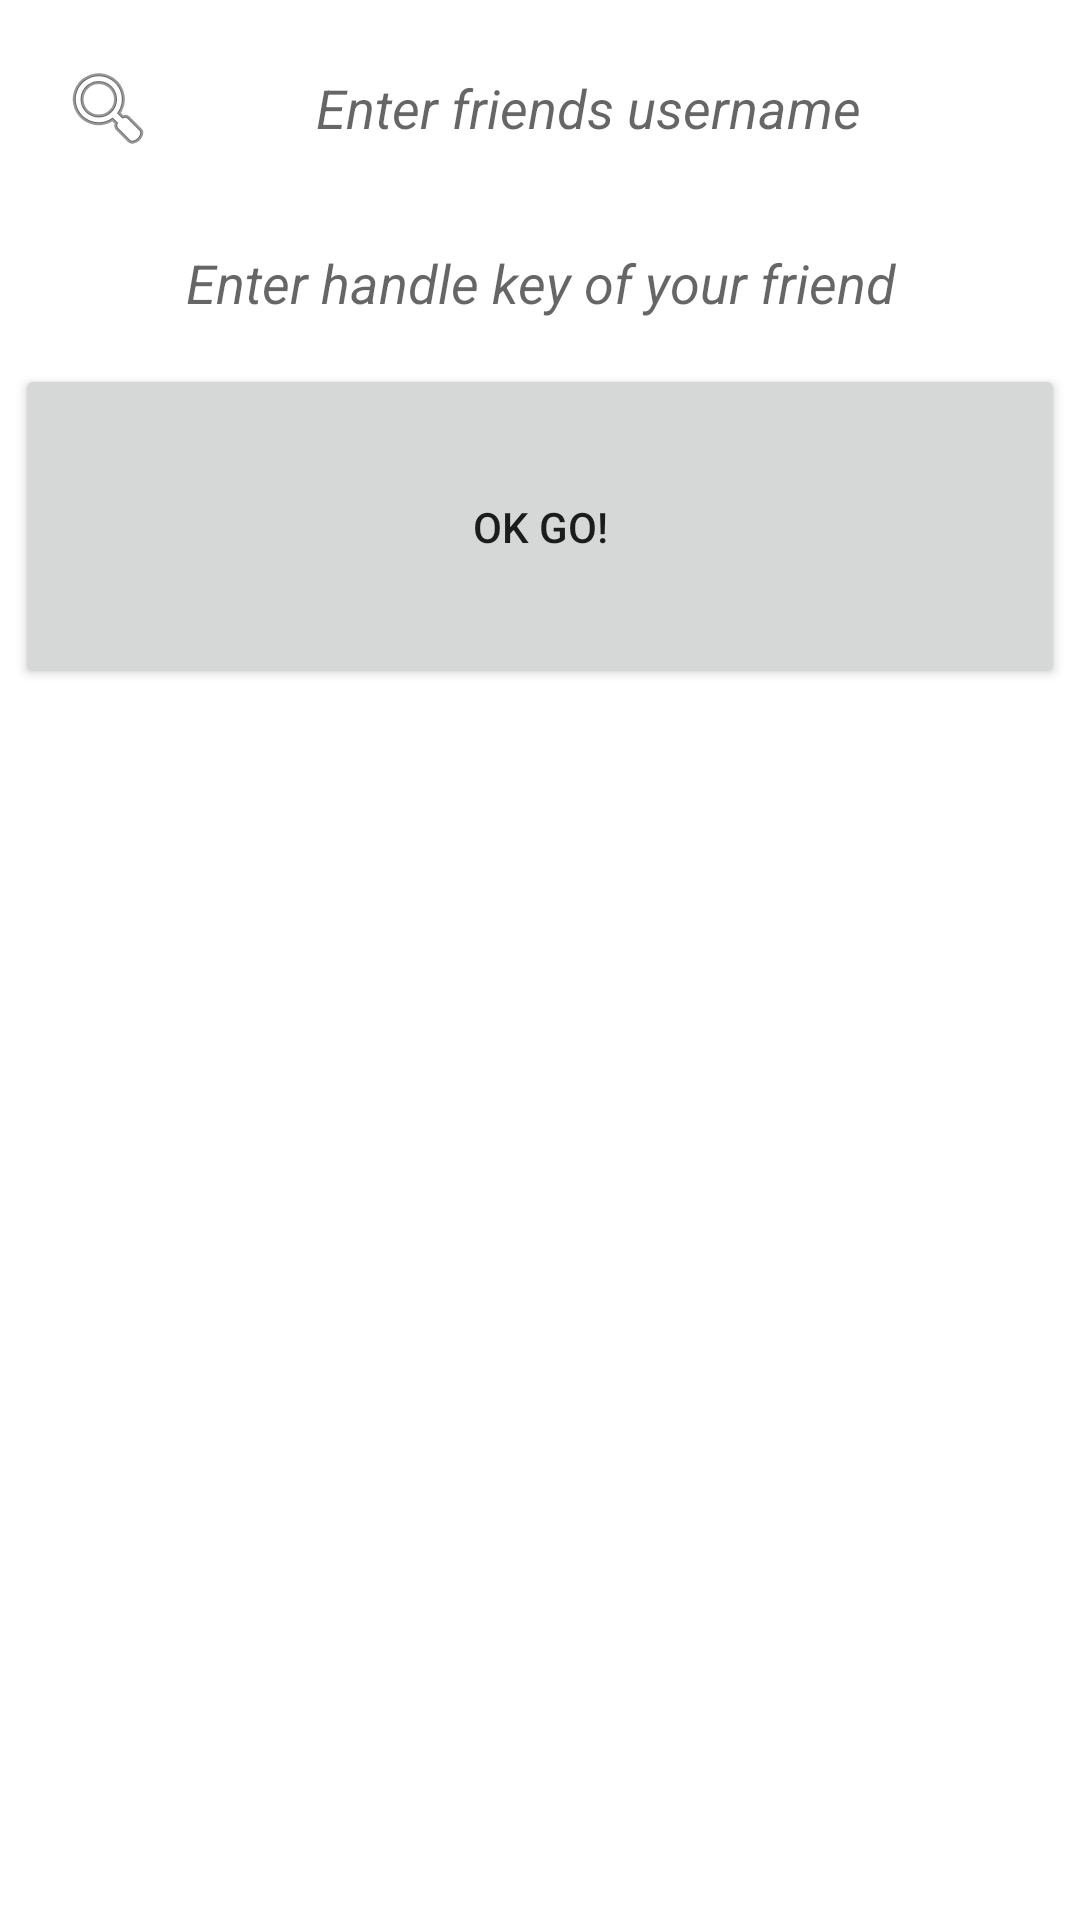

Layout XML and referenced resources for this Android screen:
<!-- AndroidManifest.xml: application theme AppTheme -->
<!-- res/layout/activity_search_friend.xml -->
<?xml version="1.0" encoding="utf-8"?>
<LinearLayout
    xmlns:android="http://schemas.android.com/apk/res/android"
    android:layout_width="match_parent"
    android:layout_height="match_parent"
    android:orientation="vertical"
    android:gravity="top"
    android:background="#FFF"
    android:id="@+id/searchf"
    android:weightSum="1">
    <EditText
        android:layout_width="match_parent"
        android:layout_height="wrap_content"
        android:gravity="center"
        android:drawableLeft="@android:drawable/ic_menu_search"
        android:textStyle="italic"
        android:layout_margin="15dp"
        android:padding="5dp"
        android:background="@drawable/card_bg"
        android:hint="Enter friends username"/>
    <EditText
        android:id="@+id/user_search"
        android:layout_width="match_parent"
        android:layout_height="wrap_content"
        android:gravity="center"
        android:layout_margin="5dp"
        android:textStyle="italic"
        android:padding="5dp"
        android:hint="Enter handle key of your friend"
        android:background="@drawable/card_bg"/>

    <Button
        android:layout_width="match_parent"
        android:layout_height="wrap_content"
        android:layout_margin="5dp"
        android:id="@+id/ok_go"
        android:text="@string/ok_go"

        android:layout_gravity="center_horizontal"
        android:layout_weight="0.13" />
</LinearLayout>
<!-- resources referenced by this layout -->
<resources>
  <string name="ok_go">OK GO!</string>
</resources>
